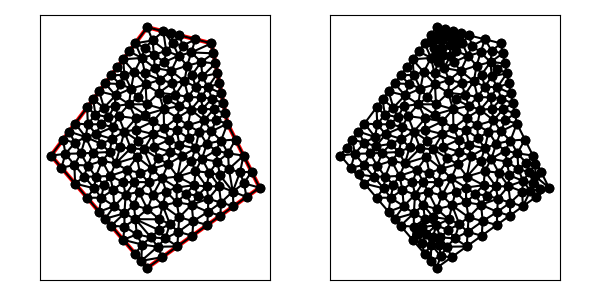

Values plotted in this chart, from the file beside it:
6.000000000000000000e+00, 1.600000000000000000e+01, 0.000000000000000000e+00, 8.000000000000000000e+00, 6.000000000000000000e+00, 1.000000000000000000e+00, 1.300000000000000000e+01, 6.000000000000000000e+00, 1.100000000000000000e+01, 1.000000000000000000e+01, 1.000000000000000000e+01, 1.500000000000000000e+01, 9.777098256535445842e+00, 4.490434753920536259e+00, 9.745066115173059984e+00, 3.675047225123614147e+00, 1.055879958637979499e+01, 4.256285418842709944e+00, 1.002698798602943420e+01, 4.140589132628953450e+00, 1.000000000000000000e+00, 5.000000000000000000e-01
6.000000000000000000e+00, 1.600000000000000000e+01, 0.000000000000000000e+00, 8.000000000000000000e+00, 6.000000000000000000e+00, 1.000000000000000000e+00, 1.300000000000000000e+01, 6.000000000000000000e+00, 1.100000000000000000e+01, 1.000000000000000000e+01, 1.000000000000000000e+01, 1.500000000000000000e+01, 1.055879958637979499e+01, 4.256285418842709944e+00, 1.137253305758652999e+01, 4.837523612561806630e+00, 1.059083172774218085e+01, 5.071672947639632056e+00, 1.084072145723616920e+01, 4.721827326348049247e+00, 1.000000000000000000e+00, 5.000000000000000000e-01
6.000000000000000000e+00, 1.600000000000000000e+01, 0.000000000000000000e+00, 8.000000000000000000e+00, 6.000000000000000000e+00, 1.000000000000000000e+00, 1.300000000000000000e+01, 6.000000000000000000e+00, 1.100000000000000000e+01, 1.000000000000000000e+01, 1.000000000000000000e+01, 1.500000000000000000e+01, 8.808799586379794988e+00, 3.006285418842710833e+00, 9.745066115173059984e+00, 3.675047225123614147e+00, 8.867638760637188255e+00, 3.913678048178097058e+00, 9.140501487396681668e+00, 3.531670230714807346e+00, 1.000000000000000000e+00, 5.000000000000000000e-01
6.000000000000000000e+00, 1.600000000000000000e+01, 0.000000000000000000e+00, 8.000000000000000000e+00, 6.000000000000000000e+00, 1.000000000000000000e+00, 1.300000000000000000e+01, 6.000000000000000000e+00, 1.100000000000000000e+01, 1.000000000000000000e+01, 1.000000000000000000e+01, 1.500000000000000000e+01, 1.047186737765306930e+01, 6.096432848625151557e+00, 9.809130397897831699e+00, 5.305822282717458371e+00, 1.059083172774218085e+01, 5.071672947639632056e+00, 1.029060983443102728e+01, 5.491309359660746736e+00, 0.000000000000000000e+00, 5.000000000000000000e-01
6.000000000000000000e+00, 1.600000000000000000e+01, 0.000000000000000000e+00, 8.000000000000000000e+00, 6.000000000000000000e+00, 1.000000000000000000e+00, 1.300000000000000000e+01, 6.000000000000000000e+00, 1.100000000000000000e+01, 1.000000000000000000e+01, 1.000000000000000000e+01, 1.500000000000000000e+01, 1.200000000000000000e+01, 8.000000000000000000e+00, 1.103467486068014303e+01, 8.142337430340070625e+00, 1.108676358537604223e+01, 7.167966180026171585e+00, 1.137381281535206057e+01, 7.770101203455413774e+00, 0.000000000000000000e+00, 5.000000000000000000e-01
6.000000000000000000e+00, 1.600000000000000000e+01, 0.000000000000000000e+00, 8.000000000000000000e+00, 6.000000000000000000e+00, 1.000000000000000000e+00, 1.300000000000000000e+01, 6.000000000000000000e+00, 1.100000000000000000e+01, 1.000000000000000000e+01, 1.000000000000000000e+01, 1.500000000000000000e+01, 8.766888705130870818e+00, 4.938443341682626553e+00, 8.867638760637188255e+00, 3.913678048178097058e+00, 9.777098256535445842e+00, 4.490434753920536259e+00, 9.137208574101167713e+00, 4.447518714593752698e+00, 0.000000000000000000e+00, 5.000000000000000000e-01
6.000000000000000000e+00, 1.600000000000000000e+01, 0.000000000000000000e+00, 8.000000000000000000e+00, 6.000000000000000000e+00, 1.000000000000000000e+00, 1.300000000000000000e+01, 6.000000000000000000e+00, 1.100000000000000000e+01, 1.000000000000000000e+01, 1.000000000000000000e+01, 1.500000000000000000e+01, 6.753588252508222034e+00, 4.026864093180007487e+00, 6.010544371231440586e+00, 4.664276800344217655e+00, 5.260154924637989282e+00, 4.035528164402601092e+00, 6.008095849459216709e+00, 4.242223019308942078e+00, 0.000000000000000000e+00, 3.355822573096338135e-01
6.000000000000000000e+00, 1.600000000000000000e+01, 0.000000000000000000e+00, 8.000000000000000000e+00, 6.000000000000000000e+00, 1.000000000000000000e+00, 1.300000000000000000e+01, 6.000000000000000000e+00, 1.100000000000000000e+01, 1.000000000000000000e+01, 1.000000000000000000e+01, 1.500000000000000000e+01, 1.177757924257849176e+01, 6.951023352194275695e+00, 1.200000000000000000e+01, 8.000000000000000000e+00, 1.108676358537604223e+01, 7.167966180026171585e+00, 1.162144760931817622e+01, 7.372996510740148501e+00, 0.000000000000000000e+00, 2.866006643131204790e-01
6.000000000000000000e+00, 1.600000000000000000e+01, 0.000000000000000000e+00, 8.000000000000000000e+00, 6.000000000000000000e+00, 1.000000000000000000e+00, 1.300000000000000000e+01, 6.000000000000000000e+00, 1.100000000000000000e+01, 1.000000000000000000e+01, 1.000000000000000000e+01, 1.500000000000000000e+01, 2.250000000000000000e+00, 5.375000000000000000e+00, 2.693050933698160510e+00, 5.960495980713631070e+00, 1.500000000000000000e+00, 6.250000000000000000e+00, 2.147683644566053207e+00, 5.861831993571210653e+00, 1.000000000000000000e+00, 5.000000000000000000e-01
6.000000000000000000e+00, 1.600000000000000000e+01, 0.000000000000000000e+00, 8.000000000000000000e+00, 6.000000000000000000e+00, 1.000000000000000000e+00, 1.300000000000000000e+01, 6.000000000000000000e+00, 1.100000000000000000e+01, 1.000000000000000000e+01, 1.000000000000000000e+01, 1.500000000000000000e+01, 7.127422221767423238e+00, 2.841443754325008175e+00, 7.872533057586529992e+00, 2.337523612561807074e+00, 7.931372231843924148e+00, 3.244916241897192855e+00, 7.643775837065959422e+00, 2.807961202928002553e+00, 1.000000000000000000e+00, 3.667413592009712286e-01
6.000000000000000000e+00, 1.600000000000000000e+01, 0.000000000000000000e+00, 8.000000000000000000e+00, 6.000000000000000000e+00, 1.000000000000000000e+00, 1.300000000000000000e+01, 6.000000000000000000e+00, 1.100000000000000000e+01, 1.000000000000000000e+01, 1.000000000000000000e+01, 1.500000000000000000e+01, 8.532146735090437417e+00, 9.891479901973990962e+00, 7.834019727241679831e+00, 9.596276578915817979e+00, 8.570755658135444932e+00, 9.085716896566228939e+00, 8.312307373489188578e+00, 9.524491125818679294e+00, 0.000000000000000000e+00, 5.000000000000000000e-01
6.000000000000000000e+00, 1.600000000000000000e+01, 0.000000000000000000e+00, 8.000000000000000000e+00, 6.000000000000000000e+00, 1.000000000000000000e+00, 1.300000000000000000e+01, 6.000000000000000000e+00, 1.100000000000000000e+01, 1.000000000000000000e+01, 1.000000000000000000e+01, 1.500000000000000000e+01, 1.059083172774218085e+01, 5.071672947639632056e+00, 9.777098256535445842e+00, 4.490434753920536259e+00, 1.055879958637979499e+01, 4.256285418842709944e+00, 1.030890985688580663e+01, 4.606131040134292753e+00, 1.000000000000000000e+00, 5.000000000000000000e-01
6.000000000000000000e+00, 1.600000000000000000e+01, 0.000000000000000000e+00, 8.000000000000000000e+00, 6.000000000000000000e+00, 1.000000000000000000e+00, 1.300000000000000000e+01, 6.000000000000000000e+00, 1.100000000000000000e+01, 1.000000000000000000e+01, 1.000000000000000000e+01, 1.500000000000000000e+01, 4.211572987550301406e+00, 1.046144854957121773e+01, 4.573781154911166880e+00, 9.499159030539257031e+00, 5.290107250648826920e+00, 1.031809874073531930e+01, 4.691820464370098698e+00, 1.009290210694859802e+01, 0.000000000000000000e+00, 5.000000000000000000e-01
6.000000000000000000e+00, 1.600000000000000000e+01, 0.000000000000000000e+00, 8.000000000000000000e+00, 6.000000000000000000e+00, 1.000000000000000000e+00, 1.300000000000000000e+01, 6.000000000000000000e+00, 1.100000000000000000e+01, 1.000000000000000000e+01, 1.000000000000000000e+01, 1.500000000000000000e+01, 7.990211406101317415e+00, 4.152308871232579079e+00, 7.931372231843924148e+00, 3.244916241897192855e+00, 8.867638760637188255e+00, 3.913678048178097058e+00, 8.263074132860809939e+00, 3.770301053769289812e+00, 0.000000000000000000e+00, 5.000000000000000000e-01
6.000000000000000000e+00, 1.600000000000000000e+01, 0.000000000000000000e+00, 8.000000000000000000e+00, 6.000000000000000000e+00, 1.000000000000000000e+00, 1.300000000000000000e+01, 6.000000000000000000e+00, 1.100000000000000000e+01, 1.000000000000000000e+01, 1.000000000000000000e+01, 1.500000000000000000e+01, 8.766888705130870818e+00, 4.938443341682626553e+00, 9.809130397897831699e+00, 5.305822282717458371e+00, 9.151808836159174732e+00, 5.508529658268558116e+00, 9.242609313062624565e+00, 5.250931760889547384e+00, 0.000000000000000000e+00, 5.000000000000000000e-01
6.000000000000000000e+00, 1.600000000000000000e+01, 0.000000000000000000e+00, 8.000000000000000000e+00, 6.000000000000000000e+00, 1.000000000000000000e+00, 1.300000000000000000e+01, 6.000000000000000000e+00, 1.100000000000000000e+01, 1.000000000000000000e+01, 1.000000000000000000e+01, 1.500000000000000000e+01, 9.809130397897831699e+00, 5.305822282717458371e+00, 8.766888705130870818e+00, 4.938443341682626553e+00, 9.777098256535445842e+00, 4.490434753920536259e+00, 9.451039119854716120e+00, 4.911566792773540691e+00, 0.000000000000000000e+00, 5.000000000000000000e-01
6.000000000000000000e+00, 1.600000000000000000e+01, 0.000000000000000000e+00, 8.000000000000000000e+00, 6.000000000000000000e+00, 1.000000000000000000e+00, 1.300000000000000000e+01, 6.000000000000000000e+00, 1.100000000000000000e+01, 1.000000000000000000e+01, 1.000000000000000000e+01, 1.500000000000000000e+01, 7.127422221767423238e+00, 2.841443754325008175e+00, 6.642811863722632992e+00, 2.318517911285678856e+00, 7.872533057586529992e+00, 2.337523612561807074e+00, 7.214255714358862370e+00, 2.499161759390831516e+00, 1.000000000000000000e+00, 3.667413592009712286e-01
6.000000000000000000e+00, 1.600000000000000000e+01, 0.000000000000000000e+00, 8.000000000000000000e+00, 6.000000000000000000e+00, 1.000000000000000000e+00, 1.300000000000000000e+01, 6.000000000000000000e+00, 1.100000000000000000e+01, 1.000000000000000000e+01, 1.000000000000000000e+01, 1.500000000000000000e+01, 9.695432269760715371e+00, 6.074208977597947090e+00, 9.809130397897831699e+00, 5.305822282717458371e+00, 1.047186737765306930e+01, 6.096432848625151557e+00, 9.992143348437204864e+00, 5.825488036313519302e+00, 0.000000000000000000e+00, 5.000000000000000000e-01
6.000000000000000000e+00, 1.600000000000000000e+01, 0.000000000000000000e+00, 8.000000000000000000e+00, 6.000000000000000000e+00, 1.000000000000000000e+00, 1.300000000000000000e+01, 6.000000000000000000e+00, 1.100000000000000000e+01, 1.000000000000000000e+01, 1.000000000000000000e+01, 1.500000000000000000e+01, 7.931372231843924148e+00, 3.244916241897192855e+00, 8.808799586379794988e+00, 3.006285418842710833e+00, 8.867638760637188255e+00, 3.913678048178097058e+00, 8.535936859620301576e+00, 3.388293236306000100e+00, 1.000000000000000000e+00, 5.000000000000000000e-01
6.000000000000000000e+00, 1.600000000000000000e+01, 0.000000000000000000e+00, 8.000000000000000000e+00, 6.000000000000000000e+00, 1.000000000000000000e+00, 1.300000000000000000e+01, 6.000000000000000000e+00, 1.100000000000000000e+01, 1.000000000000000000e+01, 1.000000000000000000e+01, 1.500000000000000000e+01, 8.392923401847605547e+00, 5.605812904491850546e+00, 7.828301398873126260e+00, 6.004489729309162804e+00, 7.835255692629431223e+00, 5.082134656405038697e+00, 8.018826831116721010e+00, 5.564145763402017053e+00, 0.000000000000000000e+00, 4.001209994636664158e-01
6.000000000000000000e+00, 1.600000000000000000e+01, 0.000000000000000000e+00, 8.000000000000000000e+00, 6.000000000000000000e+00, 1.000000000000000000e+00, 1.300000000000000000e+01, 6.000000000000000000e+00, 1.100000000000000000e+01, 1.000000000000000000e+01, 1.000000000000000000e+01, 1.500000000000000000e+01, 9.004921714230306407e+00, 7.026331638340327146e+00, 9.695432269760715371e+00, 6.074208977597947090e+00, 9.873194680622605190e+00, 6.936597340311302595e+00, 9.524516221537874472e+00, 6.679045985416525610e+00, 0.000000000000000000e+00, 5.000000000000000000e-01
6.000000000000000000e+00, 1.600000000000000000e+01, 0.000000000000000000e+00, 8.000000000000000000e+00, 6.000000000000000000e+00, 1.000000000000000000e+00, 1.300000000000000000e+01, 6.000000000000000000e+00, 1.100000000000000000e+01, 1.000000000000000000e+01, 1.000000000000000000e+01, 1.500000000000000000e+01, 9.777098256535445842e+00, 4.490434753920536259e+00, 1.059083172774218085e+01, 5.071672947639632056e+00, 9.809130397897831699e+00, 5.305822282717458371e+00, 1.005902012739182005e+01, 4.955976661425875562e+00, 0.000000000000000000e+00, 5.000000000000000000e-01
6.000000000000000000e+00, 1.600000000000000000e+01, 0.000000000000000000e+00, 8.000000000000000000e+00, 6.000000000000000000e+00, 1.000000000000000000e+00, 1.300000000000000000e+01, 6.000000000000000000e+00, 1.100000000000000000e+01, 1.000000000000000000e+01, 1.000000000000000000e+01, 1.500000000000000000e+01, 1.137253305758652999e+01, 4.837523612561806630e+00, 1.132932430669862356e+01, 5.758248390509137948e+00, 1.059083172774218085e+01, 5.071672947639632056e+00, 1.109756303067577754e+01, 5.222481650236859174e+00, 1.000000000000000000e+00, 5.000000000000000000e-01
6.000000000000000000e+00, 1.600000000000000000e+01, 0.000000000000000000e+00, 8.000000000000000000e+00, 6.000000000000000000e+00, 1.000000000000000000e+00, 1.300000000000000000e+01, 6.000000000000000000e+00, 1.100000000000000000e+01, 1.000000000000000000e+01, 1.000000000000000000e+01, 1.500000000000000000e+01, 1.059808174636166278e+01, 8.934273630091693619e+00, 9.716408559566319880e+00, 8.733204279783159052e+00, 1.027618836789880241e+01, 8.312182371607645948e+00, 1.019689289127559562e+01, 8.659886760494167390e+00, 0.000000000000000000e+00, 5.000000000000000000e-01
6.000000000000000000e+00, 1.600000000000000000e+01, 0.000000000000000000e+00, 8.000000000000000000e+00, 6.000000000000000000e+00, 1.000000000000000000e+00, 1.300000000000000000e+01, 6.000000000000000000e+00, 1.100000000000000000e+01, 1.000000000000000000e+01, 1.000000000000000000e+01, 1.500000000000000000e+01, 1.300000000000000000e+01, 6.000000000000000000e+00, 1.250000000000000000e+01, 7.000000000000000000e+00, 1.202849322791180420e+01, 6.271808633016381584e+00, 1.250949774263726688e+01, 6.423936211005460528e+00, 1.000000000000000000e+00, 2.471158339154391481e-01
6.000000000000000000e+00, 1.600000000000000000e+01, 0.000000000000000000e+00, 8.000000000000000000e+00, 6.000000000000000000e+00, 1.000000000000000000e+00, 1.300000000000000000e+01, 6.000000000000000000e+00, 1.100000000000000000e+01, 1.000000000000000000e+01, 1.000000000000000000e+01, 1.500000000000000000e+01, 9.777098256535445842e+00, 4.490434753920536259e+00, 8.867638760637188255e+00, 3.913678048178097058e+00, 9.745066115173059984e+00, 3.675047225123614147e+00, 9.463267710781897435e+00, 4.026386675740749155e+00, 1.000000000000000000e+00, 5.000000000000000000e-01
6.000000000000000000e+00, 1.600000000000000000e+01, 0.000000000000000000e+00, 8.000000000000000000e+00, 6.000000000000000000e+00, 1.000000000000000000e+00, 1.300000000000000000e+01, 6.000000000000000000e+00, 1.100000000000000000e+01, 1.000000000000000000e+01, 1.000000000000000000e+01, 1.500000000000000000e+01, 8.766888705130870818e+00, 4.938443341682626553e+00, 7.990211406101317415e+00, 4.152308871232579079e+00, 8.867638760637188255e+00, 3.913678048178097058e+00, 8.541579623956458533e+00, 4.334810087031100601e+00, 0.000000000000000000e+00, 5.000000000000000000e-01
6.000000000000000000e+00, 1.600000000000000000e+01, 0.000000000000000000e+00, 8.000000000000000000e+00, 6.000000000000000000e+00, 1.000000000000000000e+00, 1.300000000000000000e+01, 6.000000000000000000e+00, 1.100000000000000000e+01, 1.000000000000000000e+01, 1.000000000000000000e+01, 1.500000000000000000e+01, 6.710449957887352213e+00, 3.361603727529025143e+00, 5.260154924637989282e+00, 4.035528164402601092e+00, 6.229793277261537199e+00, 2.899649809980262116e+00, 6.066799386595626231e+00, 3.432260567303962784e+00, 0.000000000000000000e+00, 2.489160448632858624e-01
6.000000000000000000e+00, 1.600000000000000000e+01, 0.000000000000000000e+00, 8.000000000000000000e+00, 6.000000000000000000e+00, 1.000000000000000000e+00, 1.300000000000000000e+01, 6.000000000000000000e+00, 1.100000000000000000e+01, 1.000000000000000000e+01, 1.000000000000000000e+01, 1.500000000000000000e+01, 7.872533057586529992e+00, 2.337523612561807074e+00, 8.808799586379794988e+00, 3.006285418842710833e+00, 7.931372231843924148e+00, 3.244916241897192855e+00, 8.204234958603416672e+00, 2.862908424433904031e+00, 1.000000000000000000e+00, 5.000000000000000000e-01
6.000000000000000000e+00, 1.600000000000000000e+01, 0.000000000000000000e+00, 8.000000000000000000e+00, 6.000000000000000000e+00, 1.000000000000000000e+00, 1.300000000000000000e+01, 6.000000000000000000e+00, 1.100000000000000000e+01, 1.000000000000000000e+01, 1.000000000000000000e+01, 1.500000000000000000e+01, 7.127422221767423238e+00, 2.841443754325008175e+00, 7.407924067150203129e+00, 3.734462838944410112e+00, 6.710449957887352213e+00, 3.361603727529025143e+00, 7.081932082268326489e+00, 3.312503440266147958e+00, 0.000000000000000000e+00, 3.667413592009712286e-01
6.000000000000000000e+00, 1.600000000000000000e+01, 0.000000000000000000e+00, 8.000000000000000000e+00, 6.000000000000000000e+00, 1.000000000000000000e+00, 1.300000000000000000e+01, 6.000000000000000000e+00, 1.100000000000000000e+01, 1.000000000000000000e+01, 1.000000000000000000e+01, 1.500000000000000000e+01, 7.127422221767423238e+00, 2.841443754325008175e+00, 6.710449957887352213e+00, 3.361603727529025143e+00, 6.229793277261537199e+00, 2.899649809980262116e+00, 6.689221818972104217e+00, 3.034232430611432108e+00, 0.000000000000000000e+00, 2.489160448632858624e-01
6.000000000000000000e+00, 1.600000000000000000e+01, 0.000000000000000000e+00, 8.000000000000000000e+00, 6.000000000000000000e+00, 1.000000000000000000e+00, 1.300000000000000000e+01, 6.000000000000000000e+00, 1.100000000000000000e+01, 1.000000000000000000e+01, 1.000000000000000000e+01, 1.500000000000000000e+01, 5.342100990291677398e+00, 3.088318452044947815e+00, 5.671009081659966533e+00, 2.453196741933392211e+00, 6.229793277261537199e+00, 2.899649809980262116e+00, 5.747634449737726747e+00, 2.813721667986200714e+00, 0.000000000000000000e+00, 2.299935094244440481e-01
6.000000000000000000e+00, 1.600000000000000000e+01, 0.000000000000000000e+00, 8.000000000000000000e+00, 6.000000000000000000e+00, 1.000000000000000000e+00, 1.300000000000000000e+01, 6.000000000000000000e+00, 1.100000000000000000e+01, 1.000000000000000000e+01, 1.000000000000000000e+01, 1.500000000000000000e+01, 7.407924067150203129e+00, 3.734462838944410112e+00, 7.931372231843924148e+00, 3.244916241897192855e+00, 7.990211406101317415e+00, 4.152308871232579079e+00, 7.776502568365148527e+00, 3.710562650691394015e+00, 0.000000000000000000e+00, 5.000000000000000000e-01
6.000000000000000000e+00, 1.600000000000000000e+01, 0.000000000000000000e+00, 8.000000000000000000e+00, 6.000000000000000000e+00, 1.000000000000000000e+00, 1.300000000000000000e+01, 6.000000000000000000e+00, 1.100000000000000000e+01, 1.000000000000000000e+01, 1.000000000000000000e+01, 1.500000000000000000e+01, 5.625000000000000000e+00, 1.437500000000000000e+00, 6.936266528793264996e+00, 1.668761806280903537e+00, 6.642811863722632992e+00, 2.318517911285678856e+00, 6.401359464171965108e+00, 1.808259905855527316e+00, 1.000000000000000000e+00, 5.000000000000000000e-01
6.000000000000000000e+00, 1.600000000000000000e+01, 0.000000000000000000e+00, 8.000000000000000000e+00, 6.000000000000000000e+00, 1.000000000000000000e+00, 1.300000000000000000e+01, 6.000000000000000000e+00, 1.100000000000000000e+01, 1.000000000000000000e+01, 1.000000000000000000e+01, 1.500000000000000000e+01, 7.835255692629431223e+00, 5.082134656405038697e+00, 7.990211406101317415e+00, 4.152308871232579079e+00, 8.766888705130870818e+00, 4.938443341682626553e+00, 8.197451934620540115e+00, 4.724295623106748110e+00, 0.000000000000000000e+00, 5.000000000000000000e-01
6.000000000000000000e+00, 1.600000000000000000e+01, 0.000000000000000000e+00, 8.000000000000000000e+00, 6.000000000000000000e+00, 1.000000000000000000e+00, 1.300000000000000000e+01, 6.000000000000000000e+00, 1.100000000000000000e+01, 1.000000000000000000e+01, 1.000000000000000000e+01, 1.500000000000000000e+01, 4.574963650808736126e+00, 3.573183129264631219e+00, 5.342100990291677398e+00, 3.088318452044947815e+00, 5.260154924637989282e+00, 4.035528164402601092e+00, 5.059073188579467306e+00, 3.565676581904060338e+00, 0.000000000000000000e+00, 2.299935094244440481e-01
6.000000000000000000e+00, 1.600000000000000000e+01, 0.000000000000000000e+00, 8.000000000000000000e+00, 6.000000000000000000e+00, 1.000000000000000000e+00, 1.300000000000000000e+01, 6.000000000000000000e+00, 1.100000000000000000e+01, 1.000000000000000000e+01, 1.000000000000000000e+01, 1.500000000000000000e+01, 7.407924067150203129e+00, 3.734462838944410112e+00, 7.127422221767423238e+00, 2.841443754325008175e+00, 7.931372231843924148e+00, 3.244916241897192855e+00, 7.488906173587182913e+00, 3.273607611722203714e+00, 0.000000000000000000e+00, 3.667413592009712286e-01
6.000000000000000000e+00, 1.600000000000000000e+01, 0.000000000000000000e+00, 8.000000000000000000e+00, 6.000000000000000000e+00, 1.000000000000000000e+00, 1.300000000000000000e+01, 6.000000000000000000e+00, 1.100000000000000000e+01, 1.000000000000000000e+01, 1.000000000000000000e+01, 1.500000000000000000e+01, 6.229793277261537199e+00, 2.899649809980262116e+00, 6.642811863722632992e+00, 2.318517911285678856e+00, 7.127422221767423238e+00, 2.841443754325008175e+00, 6.666675787583865365e+00, 2.686537158530315939e+00, 0.000000000000000000e+00, 2.489160448632858624e-01
6.000000000000000000e+00, 1.600000000000000000e+01, 0.000000000000000000e+00, 8.000000000000000000e+00, 6.000000000000000000e+00, 1.000000000000000000e+00, 1.300000000000000000e+01, 6.000000000000000000e+00, 1.100000000000000000e+01, 1.000000000000000000e+01, 1.000000000000000000e+01, 1.500000000000000000e+01, 5.260154924637989282e+00, 4.035528164402601092e+00, 6.710449957887352213e+00, 3.361603727529025143e+00, 6.753588252508222034e+00, 4.026864093180007487e+00, 6.241397711677854510e+00, 3.807998661703878351e+00, 0.000000000000000000e+00, 3.355822573096338135e-01
6.000000000000000000e+00, 1.600000000000000000e+01, 0.000000000000000000e+00, 8.000000000000000000e+00, 6.000000000000000000e+00, 1.000000000000000000e+00, 1.300000000000000000e+01, 6.000000000000000000e+00, 1.100000000000000000e+01, 1.000000000000000000e+01, 1.000000000000000000e+01, 1.500000000000000000e+01, 6.961859286605151631e+00, 4.895380890625588677e+00, 7.407924067150203129e+00, 3.734462838944410112e+00, 7.990211406101317415e+00, 4.152308871232579079e+00, 7.453331586618890725e+00, 4.260717533600859142e+00, 0.000000000000000000e+00, 5.000000000000000000e-01
6.000000000000000000e+00, 1.600000000000000000e+01, 0.000000000000000000e+00, 8.000000000000000000e+00, 6.000000000000000000e+00, 1.000000000000000000e+00, 1.300000000000000000e+01, 6.000000000000000000e+00, 1.100000000000000000e+01, 1.000000000000000000e+01, 1.000000000000000000e+01, 1.500000000000000000e+01, 6.710449957887352213e+00, 3.361603727529025143e+00, 7.407924067150203129e+00, 3.734462838944410112e+00, 6.753588252508222034e+00, 4.026864093180007487e+00, 6.957320759181925496e+00, 3.707643553217814247e+00, 0.000000000000000000e+00, 5.000000000000000000e-01
6.000000000000000000e+00, 1.600000000000000000e+01, 0.000000000000000000e+00, 8.000000000000000000e+00, 6.000000000000000000e+00, 1.000000000000000000e+00, 1.300000000000000000e+01, 6.000000000000000000e+00, 1.100000000000000000e+01, 1.000000000000000000e+01, 1.000000000000000000e+01, 1.500000000000000000e+01, 6.229793277261537199e+00, 2.899649809980262116e+00, 5.671009081659966533e+00, 2.453196741933392211e+00, 6.642811863722632992e+00, 2.318517911285678856e+00, 6.181204740881379500e+00, 2.557121487733110765e+00, 0.000000000000000000e+00, 2.489160448632858624e-01
6.000000000000000000e+00, 1.600000000000000000e+01, 0.000000000000000000e+00, 8.000000000000000000e+00, 6.000000000000000000e+00, 1.000000000000000000e+00, 1.300000000000000000e+01, 6.000000000000000000e+00, 1.100000000000000000e+01, 1.000000000000000000e+01, 1.000000000000000000e+01, 1.500000000000000000e+01, 7.872533057586529992e+00, 2.337523612561807074e+00, 6.642811863722632992e+00, 2.318517911285678856e+00, 6.936266528793264996e+00, 1.668761806280903537e+00, 7.150537150034142364e+00, 2.108267776709463082e+00, 1.000000000000000000e+00, 5.000000000000000000e-01
6.000000000000000000e+00, 1.600000000000000000e+01, 0.000000000000000000e+00, 8.000000000000000000e+00, 6.000000000000000000e+00, 1.000000000000000000e+00, 1.300000000000000000e+01, 6.000000000000000000e+00, 1.100000000000000000e+01, 1.000000000000000000e+01, 1.000000000000000000e+01, 1.500000000000000000e+01, 1.037205982221462364e+01, 7.618336895130449093e+00, 1.108676358537604223e+01, 7.167966180026171585e+00, 1.103467486068014303e+01, 8.142337430340070625e+00, 1.083116608942360237e+01, 7.642880168498897397e+00, 0.000000000000000000e+00, 5.000000000000000000e-01
6.000000000000000000e+00, 1.600000000000000000e+01, 0.000000000000000000e+00, 8.000000000000000000e+00, 6.000000000000000000e+00, 1.000000000000000000e+00, 1.300000000000000000e+01, 6.000000000000000000e+00, 1.100000000000000000e+01, 1.000000000000000000e+01, 1.000000000000000000e+01, 1.500000000000000000e+01, 7.407924067150203129e+00, 3.734462838944410112e+00, 6.961859286605151631e+00, 4.895380890625588677e+00, 6.753588252508222034e+00, 4.026864093180007487e+00, 7.041123868754525894e+00, 4.218902607583335573e+00, 0.000000000000000000e+00, 5.000000000000000000e-01
6.000000000000000000e+00, 1.600000000000000000e+01, 0.000000000000000000e+00, 8.000000000000000000e+00, 6.000000000000000000e+00, 1.000000000000000000e+00, 1.300000000000000000e+01, 6.000000000000000000e+00, 1.100000000000000000e+01, 1.000000000000000000e+01, 1.000000000000000000e+01, 1.500000000000000000e+01, 9.873194680622605190e+00, 6.936597340311302595e+00, 1.047186737765306930e+01, 6.096432848625151557e+00, 1.053313516050148024e+01, 6.773469357615597097e+00, 1.029273240625905039e+01, 6.602166515517350120e+00, 0.000000000000000000e+00, 5.000000000000000000e-01
6.000000000000000000e+00, 1.600000000000000000e+01, 0.000000000000000000e+00, 8.000000000000000000e+00, 6.000000000000000000e+00, 1.000000000000000000e+00, 1.300000000000000000e+01, 6.000000000000000000e+00, 1.100000000000000000e+01, 1.000000000000000000e+01, 1.000000000000000000e+01, 1.500000000000000000e+01, 1.059083172774218085e+01, 5.071672947639632056e+00, 1.132932430669862356e+01, 5.758248390509137948e+00, 1.047186737765306930e+01, 6.096432848625151557e+00, 1.079734113736462575e+01, 5.642118062257973854e+00, 0.000000000000000000e+00, 5.000000000000000000e-01
6.000000000000000000e+00, 1.600000000000000000e+01, 0.000000000000000000e+00, 8.000000000000000000e+00, 6.000000000000000000e+00, 1.000000000000000000e+00, 1.300000000000000000e+01, 6.000000000000000000e+00, 1.100000000000000000e+01, 1.000000000000000000e+01, 1.000000000000000000e+01, 1.500000000000000000e+01, 9.695432269760715371e+00, 6.074208977597947090e+00, 9.151808836159174732e+00, 5.508529658268558116e+00, 9.809130397897831699e+00, 5.305822282717458371e+00, 9.552123834605907859e+00, 5.629520306194653934e+00, 0.000000000000000000e+00, 5.000000000000000000e-01
6.000000000000000000e+00, 1.600000000000000000e+01, 0.000000000000000000e+00, 8.000000000000000000e+00, 6.000000000000000000e+00, 1.000000000000000000e+00, 1.300000000000000000e+01, 6.000000000000000000e+00, 1.100000000000000000e+01, 1.000000000000000000e+01, 1.000000000000000000e+01, 1.500000000000000000e+01, 8.392923401847605547e+00, 5.605812904491850546e+00, 9.151808836159174732e+00, 5.508529658268558116e+00, 8.923133397070866835e+00, 6.157274183630530473e+00, 8.822621878359216296e+00, 5.757205582130313637e+00, 0.000000000000000000e+00, 4.001209994636664158e-01
6.000000000000000000e+00, 1.600000000000000000e+01, 0.000000000000000000e+00, 8.000000000000000000e+00, 6.000000000000000000e+00, 1.000000000000000000e+00, 1.300000000000000000e+01, 6.000000000000000000e+00, 1.100000000000000000e+01, 1.000000000000000000e+01, 1.000000000000000000e+01, 1.500000000000000000e+01, 9.873194680622605190e+00, 6.936597340311302595e+00, 9.695432269760715371e+00, 6.074208977597947090e+00, 1.047186737765306930e+01, 6.096432848625151557e+00, 1.001349810934546269e+01, 6.369079722178134340e+00, 0.000000000000000000e+00, 5.000000000000000000e-01
6.000000000000000000e+00, 1.600000000000000000e+01, 0.000000000000000000e+00, 8.000000000000000000e+00, 6.000000000000000000e+00, 1.000000000000000000e+00, 1.300000000000000000e+01, 6.000000000000000000e+00, 1.100000000000000000e+01, 1.000000000000000000e+01, 1.000000000000000000e+01, 1.500000000000000000e+01, 9.151808836159174732e+00, 5.508529658268558116e+00, 9.695432269760715371e+00, 6.074208977597947090e+00, 8.923133397070866835e+00, 6.157274183630530473e+00, 9.256791500996920163e+00, 5.913337606499012189e+00, 0.000000000000000000e+00, 5.000000000000000000e-01
6.000000000000000000e+00, 1.600000000000000000e+01, 0.000000000000000000e+00, 8.000000000000000000e+00, 6.000000000000000000e+00, 1.000000000000000000e+00, 1.300000000000000000e+01, 6.000000000000000000e+00, 1.100000000000000000e+01, 1.000000000000000000e+01, 1.000000000000000000e+01, 1.500000000000000000e+01, 1.132932430669862356e+01, 5.758248390509137948e+00, 1.053313516050148024e+01, 6.773469357615597097e+00, 1.047186737765306930e+01, 6.096432848625151557e+00, 1.077810894828439103e+01, 6.209383532249962201e+00, 0.000000000000000000e+00, 5.000000000000000000e-01
6.000000000000000000e+00, 1.600000000000000000e+01, 0.000000000000000000e+00, 8.000000000000000000e+00, 6.000000000000000000e+00, 1.000000000000000000e+00, 1.300000000000000000e+01, 6.000000000000000000e+00, 1.100000000000000000e+01, 1.000000000000000000e+01, 1.000000000000000000e+01, 1.500000000000000000e+01, 1.037205982221462364e+01, 7.618336895130449093e+00, 1.053313516050148024e+01, 6.773469357615597097e+00, 1.108676358537604223e+01, 7.167966180026171585e+00, 1.066398618936404752e+01, 7.186590810924073480e+00, 0.000000000000000000e+00, 5.000000000000000000e-01
6.000000000000000000e+00, 1.600000000000000000e+01, 0.000000000000000000e+00, 8.000000000000000000e+00, 6.000000000000000000e+00, 1.000000000000000000e+00, 1.300000000000000000e+01, 6.000000000000000000e+00, 1.100000000000000000e+01, 1.000000000000000000e+01, 1.000000000000000000e+01, 1.500000000000000000e+01, 6.961859286605151631e+00, 4.895380890625588677e+00, 7.990211406101317415e+00, 4.152308871232579079e+00, 7.835255692629431223e+00, 5.082134656405038697e+00, 7.595775461778633719e+00, 4.709941472754402447e+00, 0.000000000000000000e+00, 5.000000000000000000e-01
6.000000000000000000e+00, 1.600000000000000000e+01, 0.000000000000000000e+00, 8.000000000000000000e+00, 6.000000000000000000e+00, 1.000000000000000000e+00, 1.300000000000000000e+01, 6.000000000000000000e+00, 1.100000000000000000e+01, 1.000000000000000000e+01, 1.000000000000000000e+01, 1.500000000000000000e+01, 3.750000000000000000e+00, 3.625000000000000000e+00, 4.500000000000000000e+00, 2.750000000000000000e+00, 4.574963650808736126e+00, 3.573183129264631219e+00, 4.274987883602912042e+00, 3.316061043088210258e+00, 1.000000000000000000e+00, 5.000000000000000000e-01
6.000000000000000000e+00, 1.600000000000000000e+01, 0.000000000000000000e+00, 8.000000000000000000e+00, 6.000000000000000000e+00, 1.000000000000000000e+00, 1.300000000000000000e+01, 6.000000000000000000e+00, 1.100000000000000000e+01, 1.000000000000000000e+01, 1.000000000000000000e+01, 1.500000000000000000e+01, 9.407087318973752943e+00, 7.801065795823900473e+00, 9.873194680622605190e+00, 6.936597340311302595e+00, 1.037205982221462364e+01, 7.618336895130449093e+00, 9.884113940603659998e+00, 7.452000010421883758e+00, 0.000000000000000000e+00, 5.000000000000000000e-01
6.000000000000000000e+00, 1.600000000000000000e+01, 0.000000000000000000e+00, 8.000000000000000000e+00, 6.000000000000000000e+00, 1.000000000000000000e+00, 1.300000000000000000e+01, 6.000000000000000000e+00, 1.100000000000000000e+01, 1.000000000000000000e+01, 1.000000000000000000e+01, 1.500000000000000000e+01, 5.260154924637989282e+00, 4.035528164402601092e+00, 6.010544371231440586e+00, 4.664276800344217655e+00, 5.166498108237790987e+00, 4.909460352237847935e+00, 5.479065801369074507e+00, 4.536421772328221635e+00, 0.000000000000000000e+00, 3.355822573096338135e-01
6.000000000000000000e+00, 1.600000000000000000e+01, 0.000000000000000000e+00, 8.000000000000000000e+00, 6.000000000000000000e+00, 1.000000000000000000e+00, 1.300000000000000000e+01, 6.000000000000000000e+00, 1.100000000000000000e+01, 1.000000000000000000e+01, 1.000000000000000000e+01, 1.500000000000000000e+01, 8.392923401847605547e+00, 5.605812904491850546e+00, 7.835255692629431223e+00, 5.082134656405038697e+00, 8.766888705130870818e+00, 4.938443341682626553e+00, 8.331689266535969196e+00, 5.208796967526505561e+00, 0.000000000000000000e+00, 4.001209994636664158e-01
6.000000000000000000e+00, 1.600000000000000000e+01, 0.000000000000000000e+00, 8.000000000000000000e+00, 6.000000000000000000e+00, 1.000000000000000000e+00, 1.300000000000000000e+01, 6.000000000000000000e+00, 1.100000000000000000e+01, 1.000000000000000000e+01, 1.000000000000000000e+01, 1.500000000000000000e+01, 7.835255692629431223e+00, 5.082134656405038697e+00, 7.181374517239730970e+00, 5.761124105792985617e+00, 6.961859286605151631e+00, 4.895380890625588677e+00, 7.326163165491437645e+00, 5.246213217607871293e+00, 0.000000000000000000e+00, 5.000000000000000000e-01
6.000000000000000000e+00, 1.600000000000000000e+01, 0.000000000000000000e+00, 8.000000000000000000e+00, 6.000000000000000000e+00, 1.000000000000000000e+00, 1.300000000000000000e+01, 6.000000000000000000e+00, 1.100000000000000000e+01, 1.000000000000000000e+01, 1.000000000000000000e+01, 1.500000000000000000e+01, 9.151808836159174732e+00, 5.508529658268558116e+00, 8.392923401847605547e+00, 5.605812904491850546e+00, 8.766888705130870818e+00, 4.938443341682626553e+00, 8.770540314379216440e+00, 5.350928634814344775e+00, 0.000000000000000000e+00, 4.001209994636664158e-01
6.000000000000000000e+00, 1.600000000000000000e+01, 0.000000000000000000e+00, 8.000000000000000000e+00, 6.000000000000000000e+00, 1.000000000000000000e+00, 1.300000000000000000e+01, 6.000000000000000000e+00, 1.100000000000000000e+01, 1.000000000000000000e+01, 1.000000000000000000e+01, 1.500000000000000000e+01, 8.923133397070866835e+00, 6.157274183630530473e+00, 7.885282444675039137e+00, 6.693325251991208980e+00, 7.828301398873126260e+00, 6.004489729309162804e+00, 8.212239080206343189e+00, 6.285029721643634382e+00, 0.000000000000000000e+00, 5.000000000000000000e-01
... 291 more rows
